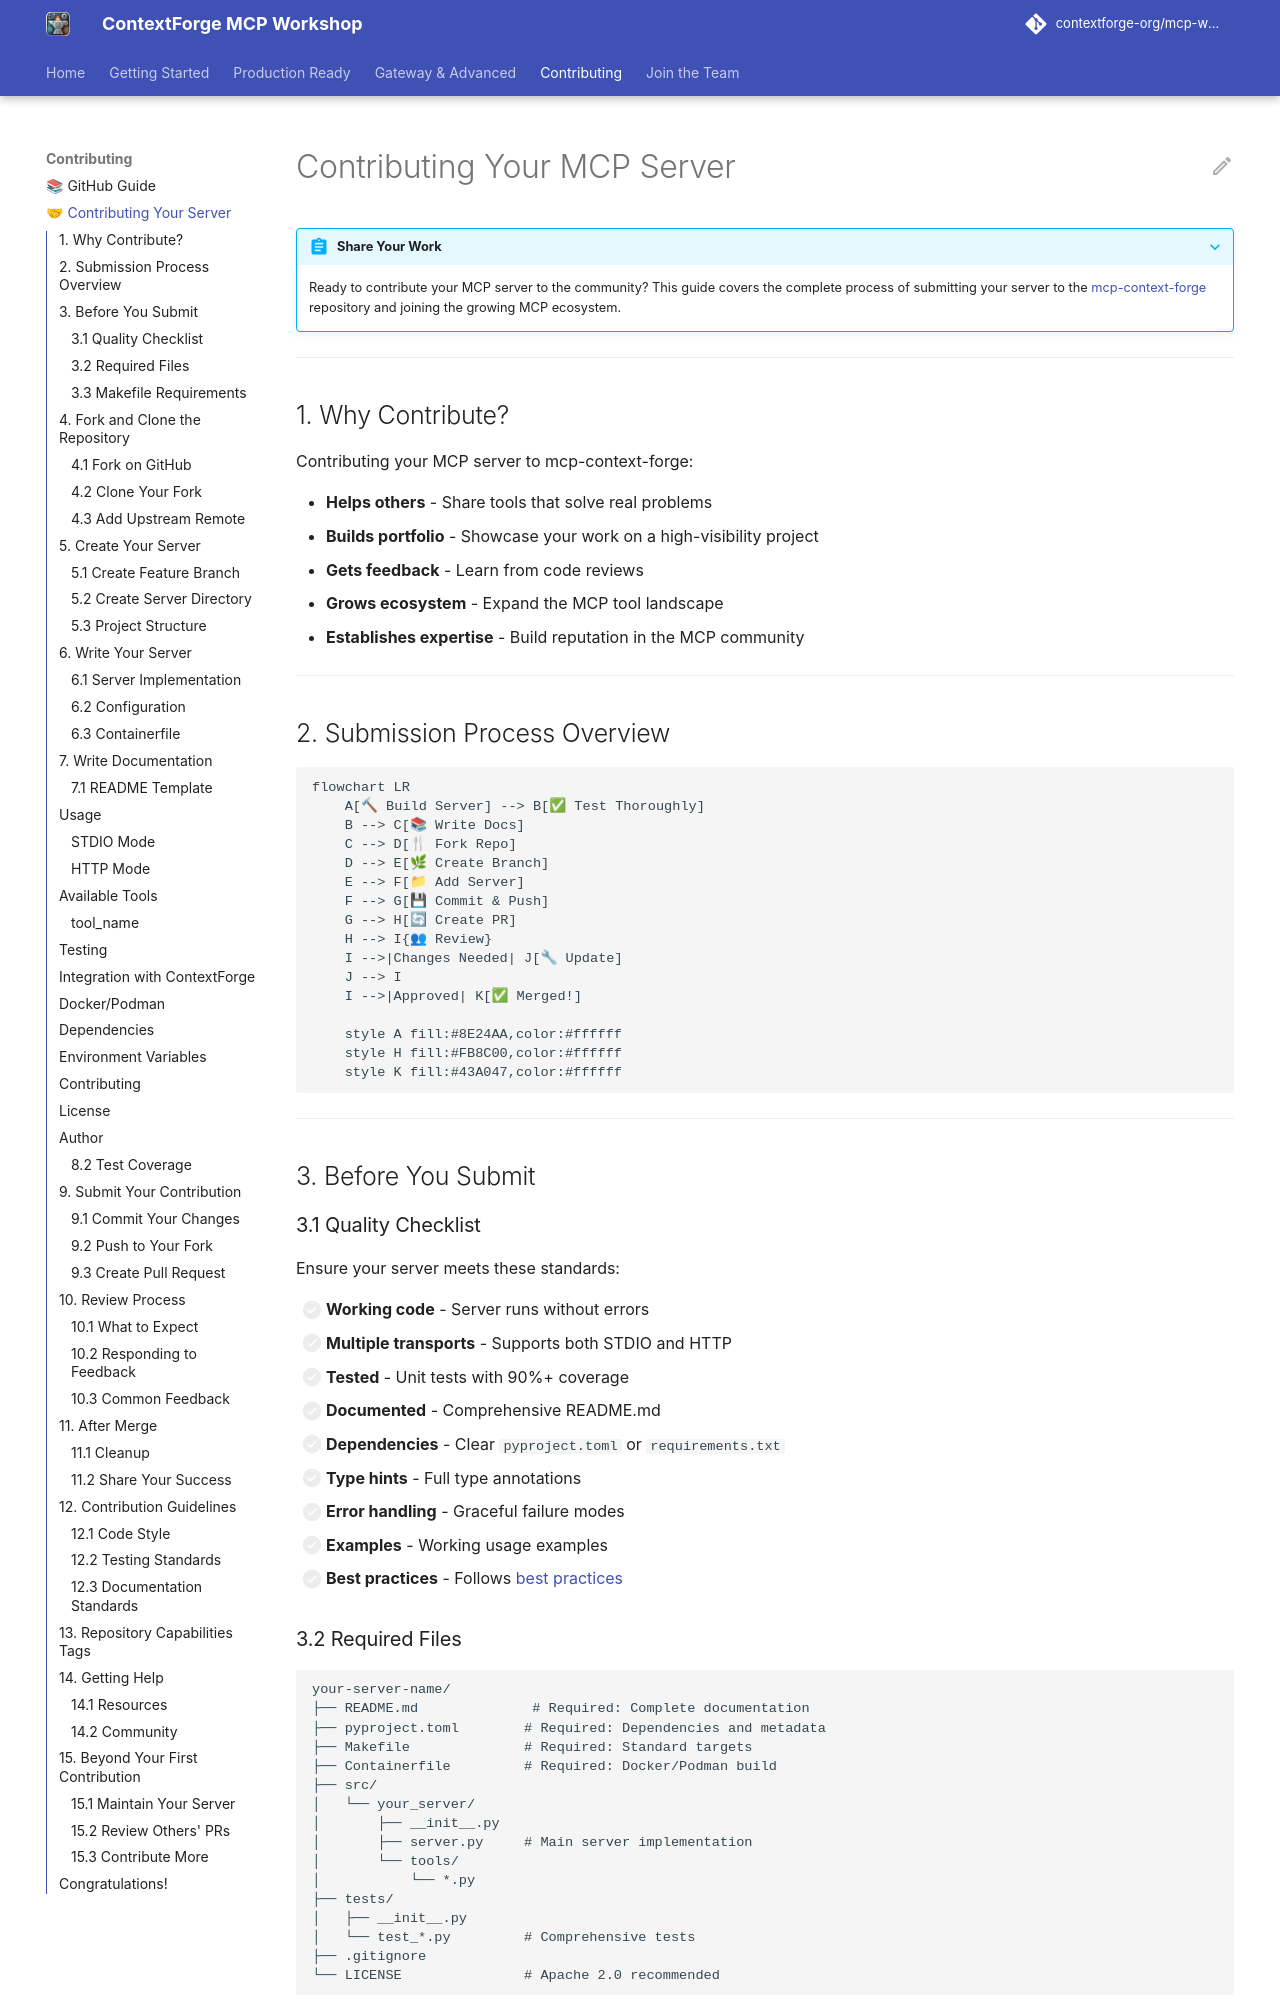

repository: amoghanilrao/mcp-workshop · page: contributing/index.html · generator: mkdocs

# Contributing Your MCP Server

???+ abstract "Share Your Work"
    Ready to contribute your MCP server to the community? This guide covers the complete process of submitting your server to the [mcp-context-forge](https://github.com/IBM/mcp-context-forge) repository and joining the growing MCP ecosystem.

---

## 1. Why Contribute?

Contributing your MCP server to mcp-context-forge:

- **Helps others** - Share tools that solve real problems
- **Builds portfolio** - Showcase your work on a high-visibility project
- **Gets feedback** - Learn from code reviews
- **Grows ecosystem** - Expand the MCP tool landscape
- **Establishes expertise** - Build reputation in the MCP community

---

## 2. Submission Process Overview

```mermaid
flowchart LR
    A[🔨 Build Server] --> B[✅ Test Thoroughly]
    B --> C[📚 Write Docs]
    C --> D[🍴 Fork Repo]
    D --> E[🌿 Create Branch]
    E --> F[📁 Add Server]
    F --> G[💾 Commit & Push]
    G --> H[🔄 Create PR]
    H --> I{👥 Review}
    I -->|Changes Needed| J[🔧 Update]
    J --> I
    I -->|Approved| K[✅ Merged!]

    style A fill:#8E24AA,color:#ffffff
    style H fill:#FB8C00,color:#ffffff
    style K fill:#43A047,color:#ffffff
```

---

## 3. Before You Submit

### 3.1 Quality Checklist

Ensure your server meets these standards:

- [ ] **Working code** - Server runs without errors
- [ ] **Multiple transports** - Supports both STDIO and HTTP
- [ ] **Tested** - Unit tests with 90%+ coverage
- [ ] **Documented** - Comprehensive README.md
- [ ] **Dependencies** - Clear `pyproject.toml` or `requirements.txt`
- [ ] **Type hints** - Full type annotations
- [ ] **Error handling** - Graceful failure modes
- [ ] **Examples** - Working usage examples
- [ ] **Best practices** - Follows [best practices](https://github.com/IBM/mcp-context-forge/blob/main/docs/best-practices.md)
